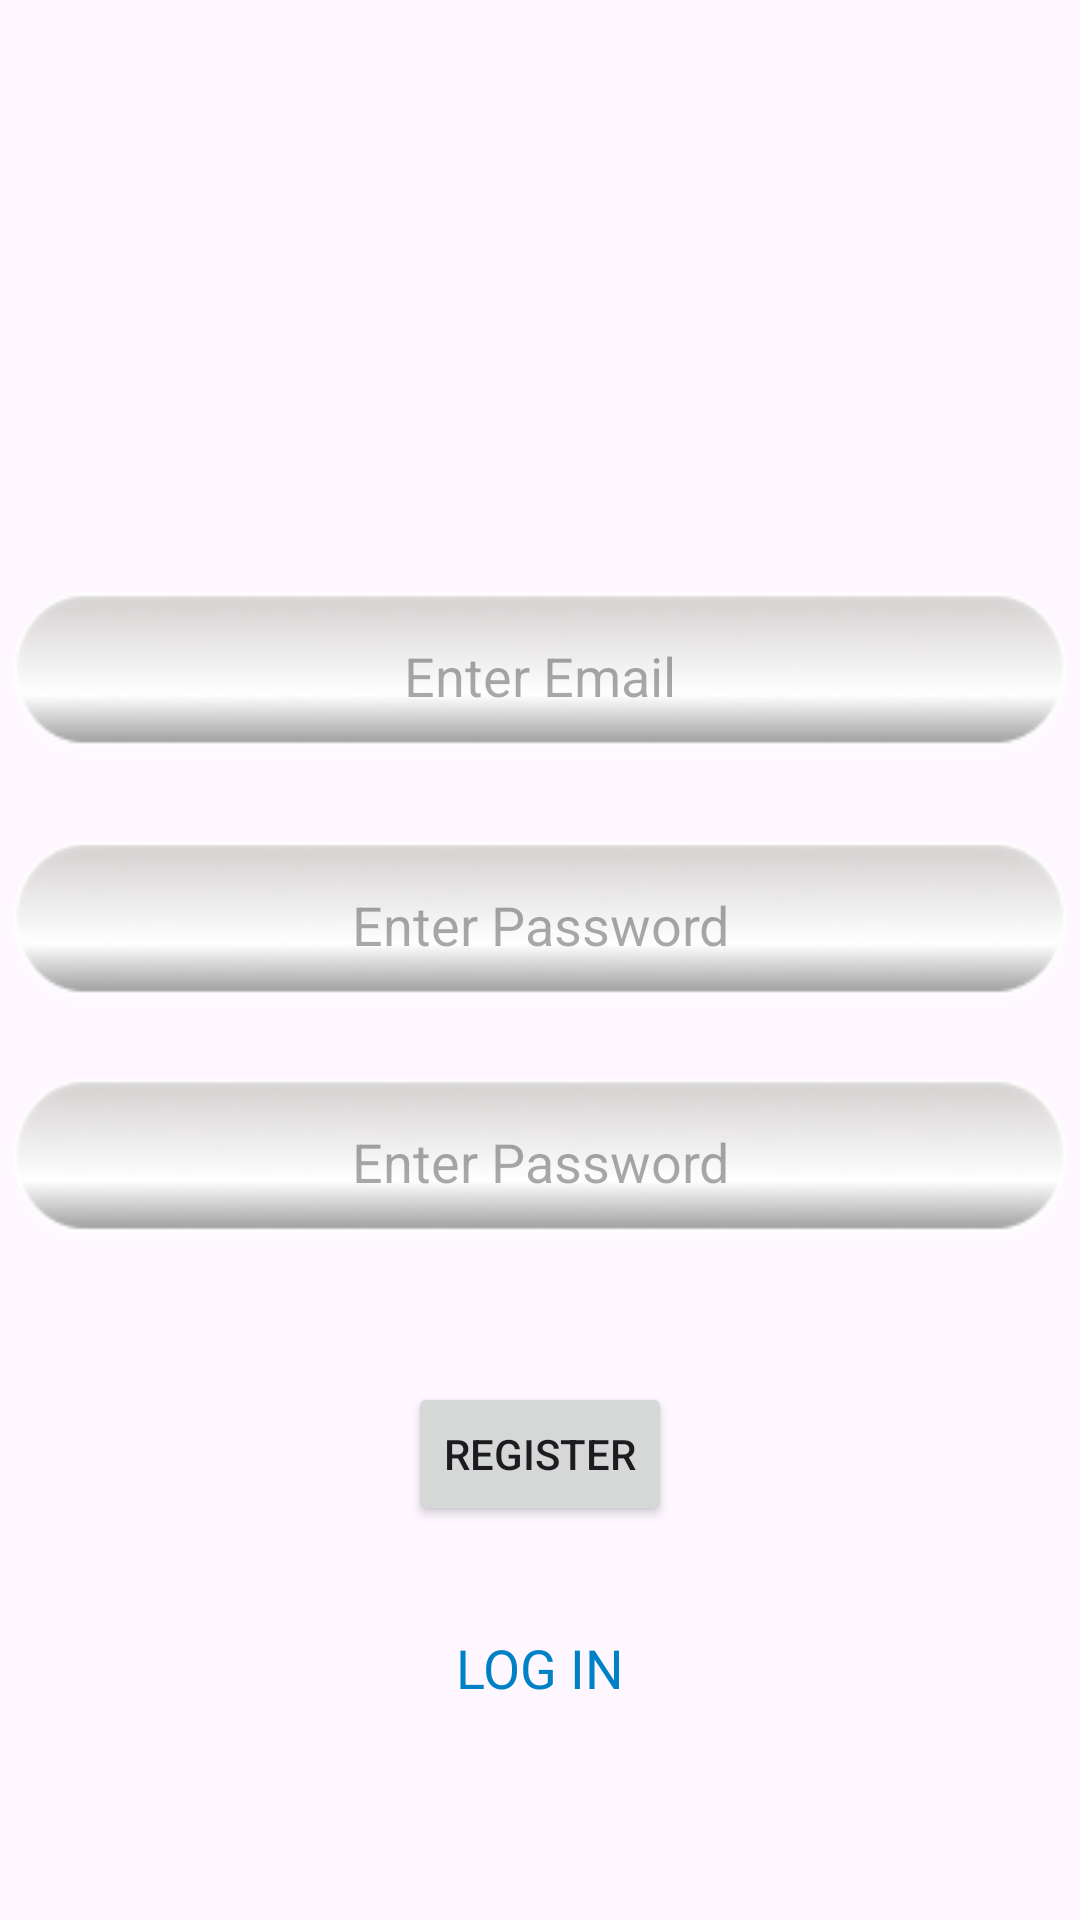

Reconstruct the res/layout file that produces this screen, plus the resources it refers to.
<!-- AndroidManifest.xml: application theme Theme.FakegramApp -->
<!-- res/layout/fragment_register.xml -->
<?xml version="1.0" encoding="utf-8"?>
<androidx.constraintlayout.widget.ConstraintLayout
    xmlns:android="http://schemas.android.com/apk/res/android"
    xmlns:app="http://schemas.android.com/apk/res-auto"
    xmlns:tools="http://schemas.android.com/tools"
    android:layout_width="match_parent"
    android:layout_height="match_parent"
    tools:context=".view.RegisterFragment">


    <LinearLayout
        android:layout_width="match_parent"
        android:layout_height="match_parent"
        android:gravity="center"
        android:orientation="vertical"
        android:textAlignment="center"
        app:layout_constraintBottom_toBottomOf="parent"
        app:layout_constraintEnd_toEndOf="parent"
        app:layout_constraintStart_toStartOf="parent"
        app:layout_constraintTop_toTopOf="parent">

        <EditText
            android:id="@+id/editTextEmail"
            android:layout_width="358dp"
            android:layout_height="59dp"
            android:layout_marginTop="124dp"
            android:background="@drawable/edittext"
            android:ems="10"
            android:hint="Enter Email"
            android:inputType="text"
            android:textAlignment="center" />

        <EditText
            android:id="@+id/editTextPassword"
            android:layout_width="358dp"
            android:layout_height="59dp"
            android:layout_marginTop="24dp"
            android:background="@drawable/edittext"
            android:ems="10"
            android:hint="Enter Password"
            android:inputType="text"
            android:textAlignment="center" />

        <EditText
            android:id="@+id/editTextPassword2"
            android:layout_width="358dp"
            android:layout_height="59dp"
            android:layout_marginTop="20dp"
            android:background="@drawable/edittext"
            android:ems="10"
            android:hint="Enter Password"
            android:inputType="text"
            android:textAlignment="center" />

        <Button
            android:id="@+id/registerButton"
            android:layout_width="wrap_content"
            android:layout_height="wrap_content"
            android:layout_marginTop="44dp"
            android:onClick="registerBtn"
            android:text="Register" />

        <TextView
            android:id="@+id/loginTextView"
            android:layout_width="match_parent"
            android:layout_height="wrap_content"
            android:layout_marginTop="35dp"
            android:text="LOG IN"
            android:textAlignment="center"
            android:textColor="#0081C6"
            android:textSize="18sp" />

    </LinearLayout>

</androidx.constraintlayout.widget.ConstraintLayout>
<!-- resources referenced by this layout -->
<resources>
  <!-- drawable edittext: png bitmap (drawable, 6979 bytes) -->
  <style name="Theme.FakegramApp" parent="Base.Theme.FakegramApp" />
  <style name="Base.Theme.FakegramApp" parent="Theme.Material3.DayNight.NoActionBar">
          
          
      </style>
</resources>
